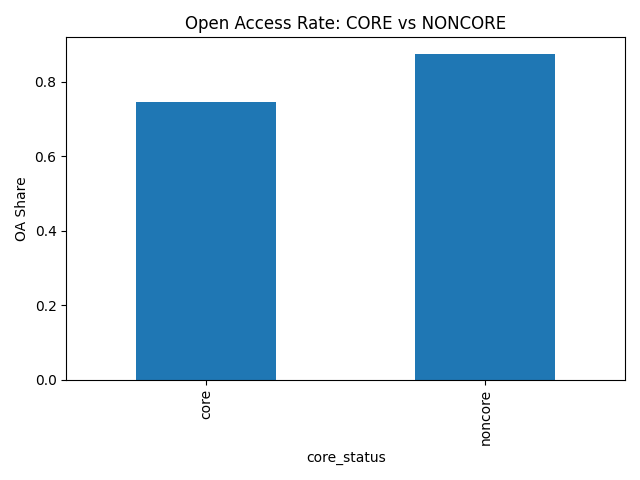

The table this chart was drawn from, first rows:
core_status, open_access_is_oa
core, 0.746
noncore, 0.875
